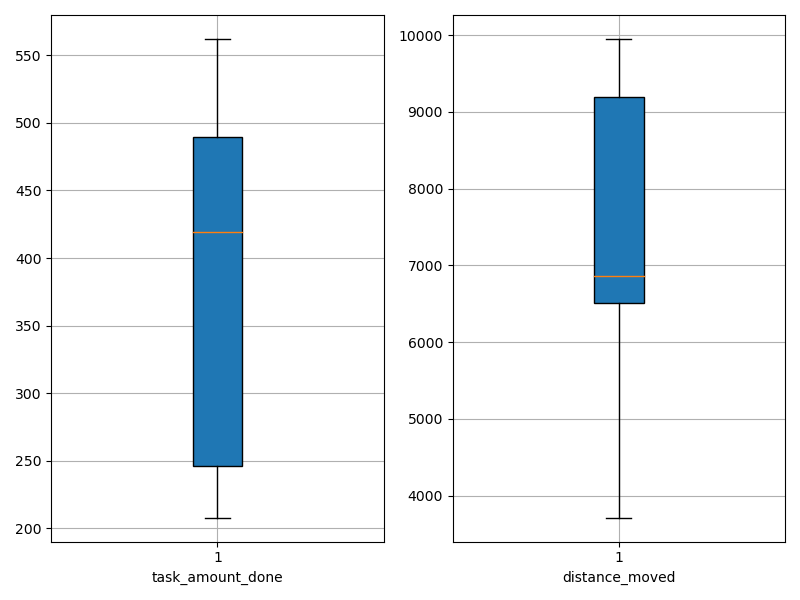

The table this chart was drawn from, first rows:
agent_id, task_amount_done, distance_moved
0, 561.0, 9684
1, 489.0, 6653
2, 212.0, 4131
3, 490.0, 7073
4, 419.0, 8741
5, 208.0, 3713
6, 420.0, 9342
7, 210.0, 6560
8, 349.0, 6487
9, 562.0, 9950
